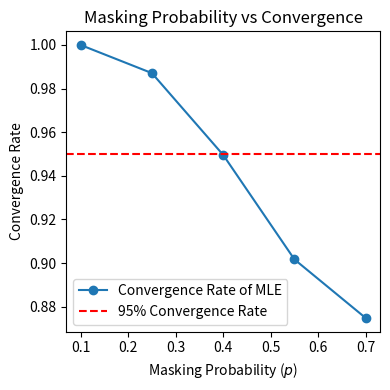
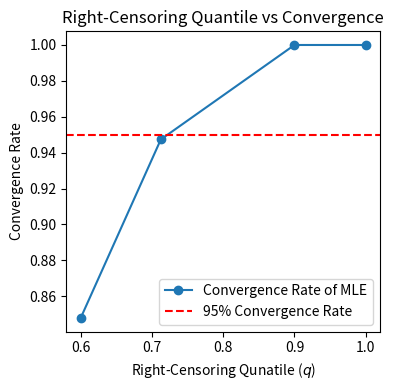
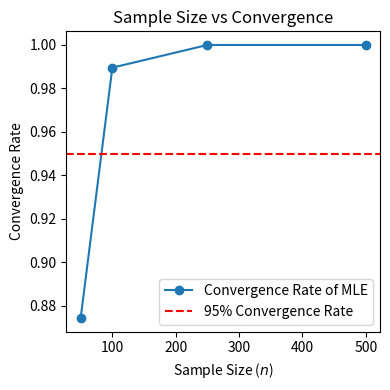

Python code for these plots, in order:
import matplotlib.pyplot as plt
import numpy as np

# Function to add jitter to convergence rates < 100%
def add_jitter(y_values):
    jittered = [y + np.random.uniform(-0.003, 0.005) if y < 1 else y for y in y_values]
    return np.array(jittered)

# Function to save individual plots with 95% convergence rate line
def save_plot(x, y, title, xlabel, ylabel, filename):
    plt.figure(figsize=(4, 4))
    #plt.figure()
    plt.plot(x, y, marker='o', label='Convergence Rate of MLE')
    plt.axhline(y=0.95, color='r', linestyle='--', label='95% Convergence Rate')
    plt.title(title)
    plt.xlabel(xlabel)
    plt.ylabel(ylabel)
    plt.legend()
    plt.tight_layout()
    plt.savefig(filename)

# Data for the plots
p_values = np.array([0.1, 0.25, 0.4, 0.55, 0.7])
p_convergence = add_jitter(np.array([1, 0.99, 0.95, 0.9, 0.875]))
q_values = np.array([0.6, 0.7125, 0.9, 1])
q_convergence = add_jitter(np.array([0.85, 0.95, 1, 1]))
n_values = np.array([50, 100, 250, 500])
n_convergence = add_jitter(np.array([0.875, 0.99, 1, 1]))


# Generate and save individual plots
save_plot(p_values, p_convergence, 'Masking Probability vs Convergence', 'Masking Probability ($p$)', 'Convergence Rate', 'p_vs_convergence.pdf')
save_plot(q_values, q_convergence, 'Right-Censoring Quantile vs Convergence', 'Right-Censoring Qunatile ($q$)', 'Convergence Rate', 'q_vs_convergence.pdf')
save_plot(n_values, n_convergence, 'Sample Size vs Convergence', 'Sample Size ($n$)', 'Convergence Rate', 'n_vs_convergence.pdf')
